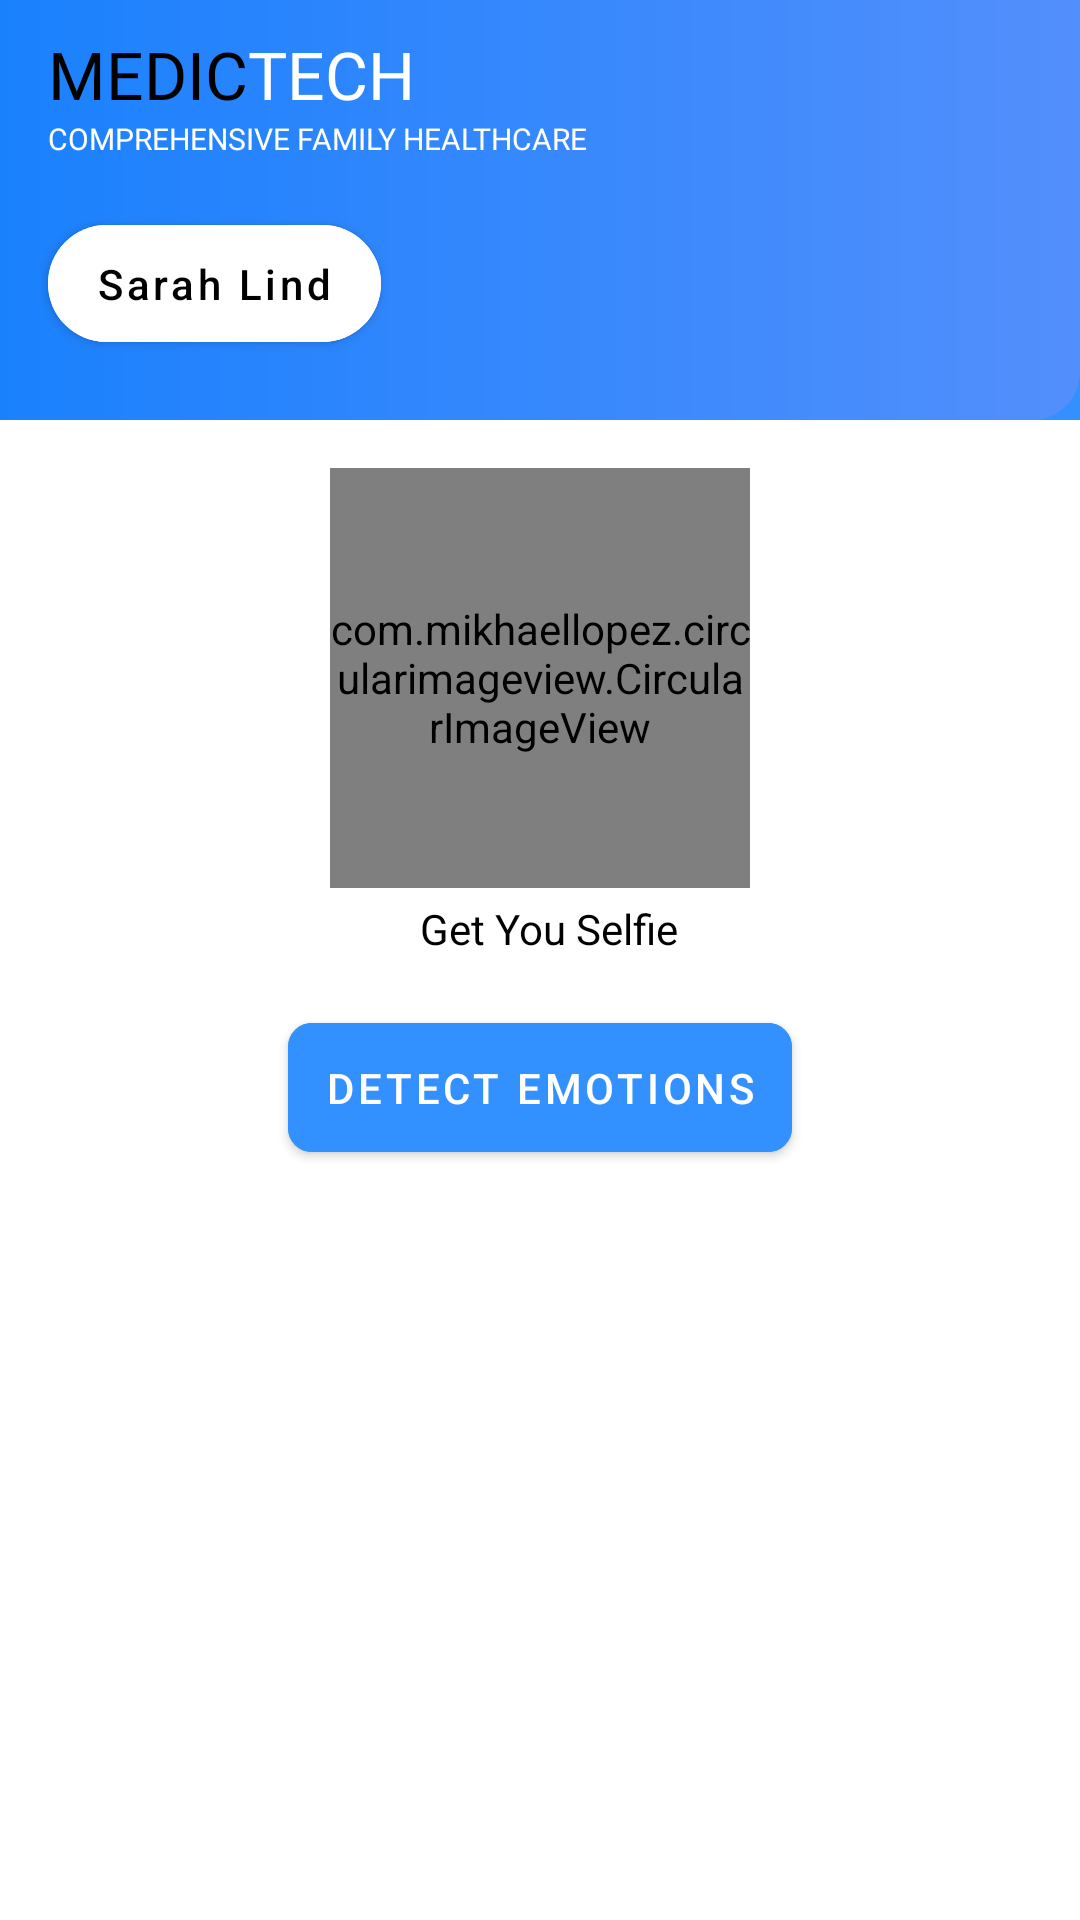

Write the Android layout XML for this screen, with the resource values it uses.
<!-- AndroidManifest.xml: application theme Theme.HealthApp -->
<!-- res/layout/fragment_emotion_detection.xml -->
<?xml version="1.0" encoding="utf-8"?>
<androidx.coordinatorlayout.widget.CoordinatorLayout
    xmlns:android="http://schemas.android.com/apk/res/android"
    xmlns:tools="http://schemas.android.com/tools"
    android:layout_width="match_parent"
    android:layout_height="match_parent"
    xmlns:app="http://schemas.android.com/apk/res-auto"
    android:fitsSystemWindows="true"
    tools:context=".Fragments.EmotionDetectionFragment">

    <com.google.android.material.appbar.AppBarLayout
        android:id="@+id/appBar"
        android:layout_width="match_parent"
        android:layout_height="wrap_content"
        android:fitsSystemWindows="true"
        android:theme="@style/Theme.SampleProject.AppBarOverlay">

        <com.google.android.material.appbar.CollapsingToolbarLayout
            android:id="@+id/toolbar_layout"
            style="@style/Widget.MaterialComponents.Toolbar.Primary"
            android:layout_width="match_parent"
            android:layout_height="match_parent"
            android:fitsSystemWindows="true"
            app:contentScrim="?attr/colorPrimary"
            app:layout_scrollFlags="scroll|exitUntilCollapsed"
            app:toolbarId="@+id/toolbar">

            <LinearLayout
                android:layout_width="match_parent"
                android:layout_height="140dp"
                android:orientation="vertical"
                android:background="@drawable/tool_bar_gradient">

                <LinearLayout
                    android:layout_width="wrap_content"
                    android:layout_height="wrap_content"
                    android:orientation="vertical"
                    android:layout_marginStart="16dp"
                    android:layout_marginTop="10dp">

                    <LinearLayout
                        android:layout_width="wrap_content"
                        android:layout_height="wrap_content"
                        android:orientation="horizontal">

                        <TextView
                            android:layout_width="wrap_content"
                            android:layout_height="wrap_content"
                            android:text="@string/medic"
                            android:textSize="22sp"
                            android:textColor="@color/black"
                            android:fontFamily="@font/inter_semi_bold"/>

                        <TextView
                            android:layout_width="wrap_content"
                            android:layout_height="wrap_content"
                            android:text="@string/tech"
                            android:textSize="22sp"
                            android:textColor="@color/white"
                            android:fontFamily="@font/inter_semi_bold"/>

                    </LinearLayout>

                    <TextView
                        android:layout_width="wrap_content"
                        android:layout_height="wrap_content"
                        android:text="@string/comprehensive_family_healthcare"
                        android:textColor="@color/white"
                        android:textSize="10sp"
                        android:layout_gravity="center_horizontal"
                        android:fontFamily="@font/inter_semi_bold"/>

                </LinearLayout>

                <com.google.android.material.button.MaterialButton
                    android:id="@+id/userNameText"
                    android:layout_width="wrap_content"
                    android:layout_height="wrap_content"
                    android:paddingStart="16dp"
                    android:paddingEnd="16dp"
                    android:paddingTop="10dp"
                    android:paddingBottom="10dp"
                    android:textAllCaps="false"
                    android:text="Sarah Lind"
                    android:layout_margin="16dp"
                    android:textSize="14sp"
                    android:textColor="@color/black"
                    android:backgroundTint="@color/white"
                    android:clickable="false"
                    android:focusable="false"
                    app:cornerRadius="32dp"/>

            </LinearLayout>

            <androidx.appcompat.widget.Toolbar
                android:id="@+id/toolbar"
                android:layout_width="match_parent"
                android:layout_height="?attr/actionBarSize"
                app:layout_collapseMode="pin"
                app:popupTheme="@style/Theme.SampleProject.PopupOverlay" />

        </com.google.android.material.appbar.CollapsingToolbarLayout>
    </com.google.android.material.appbar.AppBarLayout>

    <androidx.core.widget.NestedScrollView
        android:layout_width="match_parent"
        android:layout_height="wrap_content"
        app:layout_behavior="@string/appbar_scrolling_view_behavior">

        <LinearLayout
            android:layout_width="match_parent"
            android:layout_height="wrap_content"
            android:orientation="vertical">

            <com.mikhaellopez.circularimageview.CircularImageView
                android:id="@+id/userImage"
                android:layout_width="140dp"
                android:layout_height="140dp"
                android:src="@drawable/baseline_linked_camera_24"
                android:scaleType="centerInside"
                android:layout_marginTop="16dp"
                android:clickable="true"
                android:focusable="true"
                android:background="?selectableItemBackground"
                android:layout_gravity="center_horizontal"
                app:civ_border_color="@color/main_color"
                app:civ_border_width="3dp"/>

            <TextView
                android:layout_width="wrap_content"
                android:layout_height="wrap_content"
                android:layout_marginStart="35dp"
                android:layout_marginEnd="32dp"
                android:layout_gravity="center_horizontal"
                android:text="@string/get_you_selfie"
                android:layout_marginTop="4dp"
                android:textColor="@color/black"/>

            <com.google.android.material.button.MaterialButton
                android:id="@+id/detectEmotionsButton"
                android:layout_width="wrap_content"
                android:layout_height="wrap_content"
                app:cornerRadius="8dp"
                android:text="@string/detect_emotions"
                android:padding="12dp"
                android:layout_gravity="center_horizontal"
                android:layout_marginTop="16dp"
                android:backgroundTint="@color/main_color"/>

            <ProgressBar
                android:id="@+id/progressBar"
                android:layout_width="wrap_content"
                android:layout_height="wrap_content"
                android:layout_margin="16dp"
                android:visibility="gone"
                android:indeterminateTint="@color/main_color"
                android:layout_gravity="center_horizontal"/>

            <LinearLayout
                android:id="@+id/resultLayout"
                android:layout_width="wrap_content"
                android:layout_height="wrap_content"
                android:layout_gravity="center_horizontal"
                android:orientation="vertical"
                android:background="@color/white"
                android:layout_margin="16dp"
                android:visibility="gone"
                android:gravity="center">

                <TextView
                    android:id="@+id/emotionText"
                    android:layout_width="wrap_content"
                    android:layout_height="wrap_content"
                    android:textColor="@color/main_color"
                    android:textSize="18sp"/>

                <com.google.android.material.button.MaterialButton
                    android:id="@+id/enjoyButton"
                    android:layout_width="wrap_content"
                    android:layout_height="wrap_content"
                    app:cornerRadius="8dp"
                    android:text="@string/enjoy_this_video"
                    android:padding="12dp"
                    android:layout_gravity="center_horizontal"
                    android:layout_marginTop="16dp"
                    android:backgroundTint="@color/main_color"/>

            </LinearLayout>

        </LinearLayout>

    </androidx.core.widget.NestedScrollView>

</androidx.coordinatorlayout.widget.CoordinatorLayout>
<!-- resources referenced by this layout -->
<resources>
  <color name="black">#FF000000</color>
  <color name="main_color">#3390FF</color>
  <color name="white">#FFFFFFFF</color>
  <!-- drawable baseline_linked_camera_24 (drawable) -->
  <vector android:height="50dp" android:tint="#998BEC"
      android:viewportHeight="24" android:viewportWidth="24"
      android:width="50dp" xmlns:android="http://schemas.android.com/apk/res/android">
      <path android:fillColor="@android:color/white" android:pathData="M12,14m-3.2,0a3.2,3.2 0,1 1,6.4 0a3.2,3.2 0,1 1,-6.4 0"/>
      <path android:fillColor="@android:color/white" android:pathData="M16,3.33c2.58,0 4.67,2.09 4.67,4.67H22c0,-3.31 -2.69,-6 -6,-6v1.33M16,6c1.11,0 2,0.89 2,2h1.33c0,-1.84 -1.49,-3.33 -3.33,-3.33V6"/>
      <path android:fillColor="@android:color/white" android:pathData="M17,9c0,-1.11 -0.89,-2 -2,-2L15,4L9,4L7.17,6L4,6c-1.1,0 -2,0.9 -2,2v12c0,1.1 0.9,2 2,2h16c1.1,0 2,-0.9 2,-2L22,9h-5zM12,19c-2.76,0 -5,-2.24 -5,-5s2.24,-5 5,-5 5,2.24 5,5 -2.24,5 -5,5z"/>
  </vector>
  <!-- drawable tool_bar_gradient (drawable) -->
  <?xml version="1.0" encoding="utf-8"?>
  <shape
      xmlns:android="http://schemas.android.com/apk/res/android"
      android:shape="rectangle">
      <gradient
          android:startColor="#1a81fd"
          android:endColor="#538ffc"
          android:type="linear"
          android:angle="0" />
      <corners
          android:bottomRightRadius="16dp" />
  </shape>
  <string name="appbar_scrolling_view_behavior" translatable="false">com.google.android.material.appbar.AppBarLayout$ScrollingViewBehavior</string>
  <string name="comprehensive_family_healthcare">COMPREHENSIVE FAMILY HEALTHCARE</string>
  <string name="detect_emotions">Detect Emotions</string>
  <string name="enjoy_this_video">Enjoy This Video</string>
  <string name="get_you_selfie">Get You Selfie</string>
  <string name="medic">MEDIC</string>
  <string name="tech">TECH</string>
  <style name="Theme.SampleProject.AppBarOverlay" parent="ThemeOverlay.AppCompat.Dark.ActionBar" />
  <style name="Theme.SampleProject.PopupOverlay" parent="ThemeOverlay.AppCompat.Light" />
  <style name="Theme.HealthApp" parent="Base.Theme.HealthApp" />
  <style name="Base.Theme.HealthApp" parent="Theme.MaterialComponents.DayNight.NoActionBar">
          
          <item name="colorPrimary">@color/main_color</item>
          <item name="colorPrimaryVariant">@color/main_color</item>
          <item name="colorOnPrimary">@color/white</item>
          
          <item name="colorSecondary">@color/teal_200</item>
          <item name="colorSecondaryVariant">@color/teal_700</item>
          <item name="colorOnSecondary">@color/black</item>
          
          <item name="android:statusBarColor">?attr/colorPrimaryVariant</item>
          
          
      </style>
  <color name="teal_200">#FF03DAC5</color>
  <color name="teal_700">#FF018786</color>
</resources>
